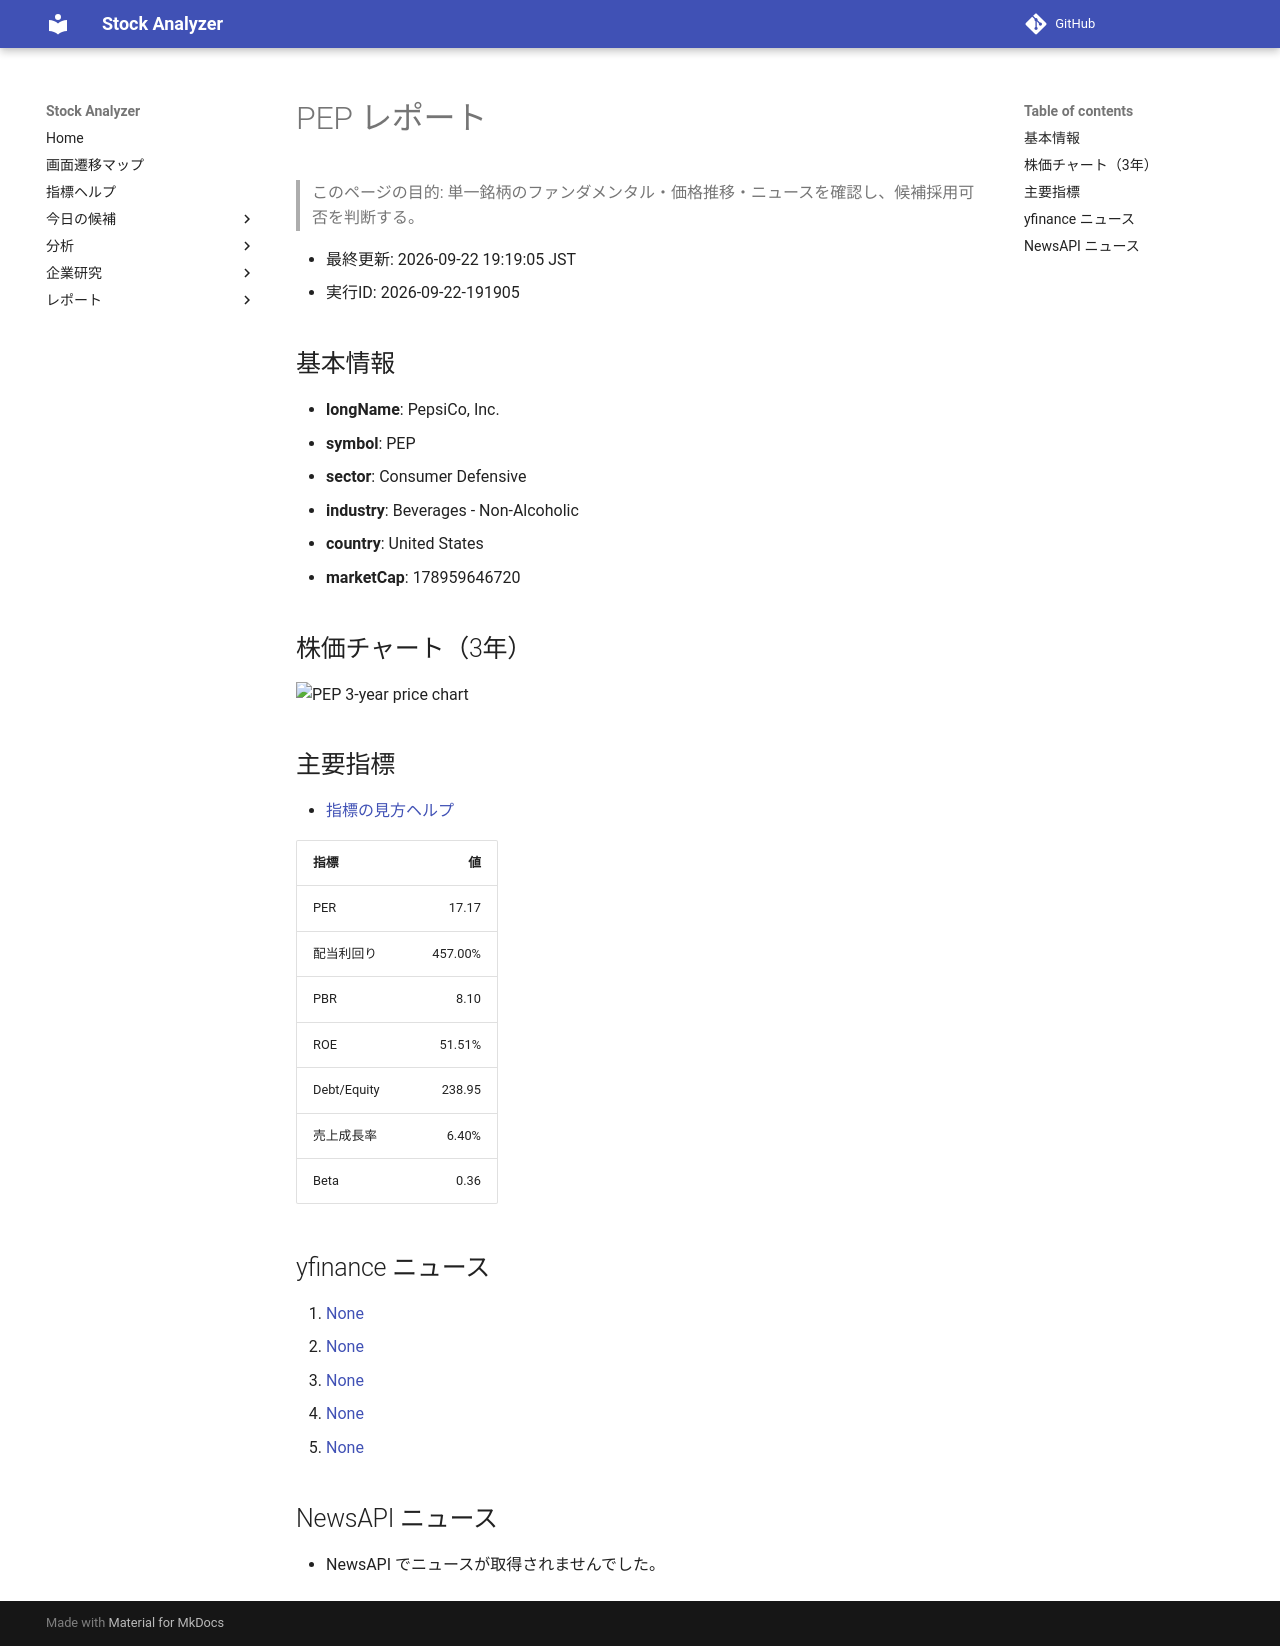

repository: Yumi-note/Making-APP · page: reports/2026-09-22/191905/PEP/index.html · generator: mkdocs

# PEP レポート

> このページの目的: 単一銘柄のファンダメンタル・価格推移・ニュースを確認し、候補採用可否を判断する。

- 最終更新: 2026-09-22 19:19:05 JST
- 実行ID: 2026-09-22-191905

## 基本情報

- **longName**: PepsiCo, Inc.
- **symbol**: PEP
- **sector**: Consumer Defensive
- **industry**: Beverages - Non-Alcoholic
- **country**: United States
- **marketCap**: 178959646720

## 株価チャート（3年）

![PEP 3-year price chart](PEP_3y.png)

## 主要指標

- [指標の見方ヘルプ](../../../../indicators.md)

| 指標 | 値 |
|---|---:|
| PER | 17.17 |
| 配当利回り | 457.00% |
| PBR | 8.10 |
| ROE | 51.51% |
| Debt/Equity | 238.95 |
| 売上成長率 | 6.40% |
| Beta | 0.36 |

## yfinance ニュース

1. [None](None)
2. [None](None)
3. [None](None)
4. [None](None)
5. [None](None)

## NewsAPI ニュース

- NewsAPI でニュースが取得されませんでした。
